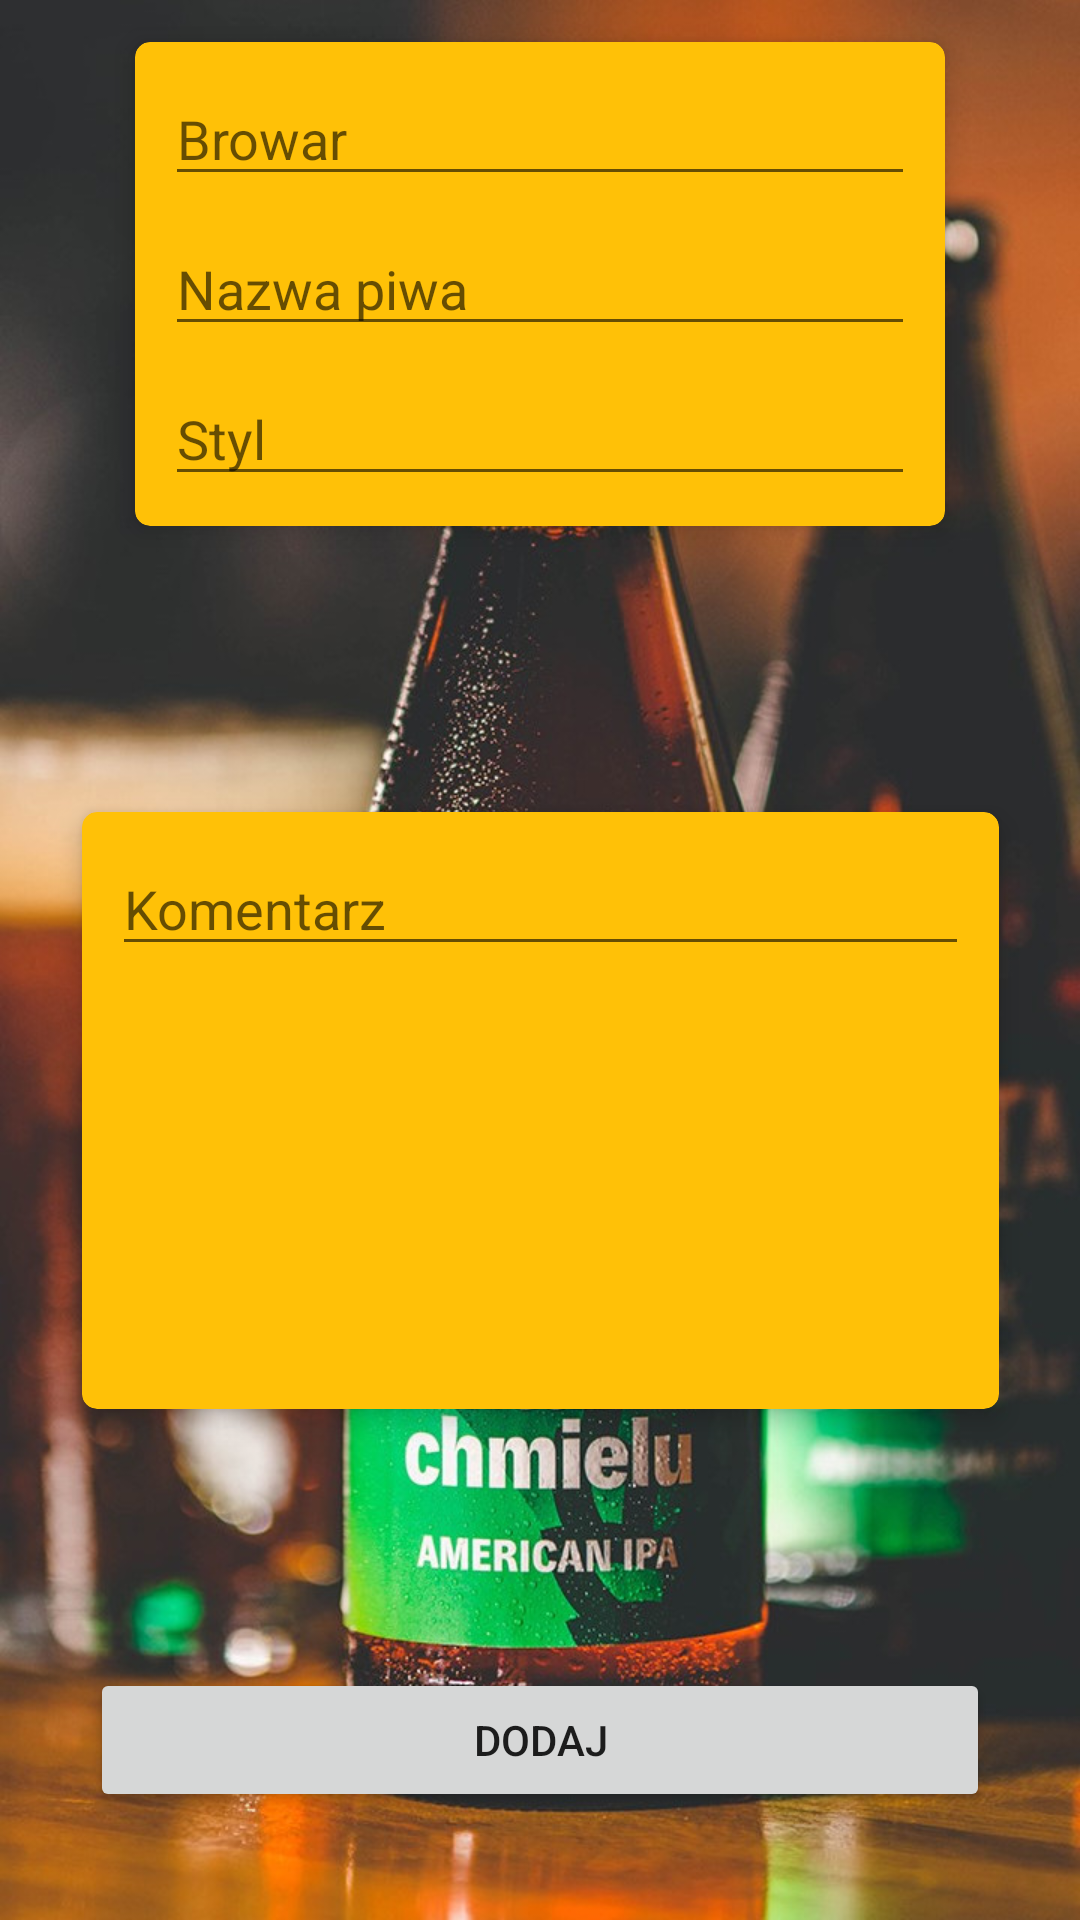

The Android layout XML behind this screen, and the referenced resources:
<!-- AndroidManifest.xml: application theme Theme.BeerHub -->
<!-- res/layout/activity_add_review.xml -->
<?xml version="1.0" encoding="utf-8"?>
<androidx.constraintlayout.widget.ConstraintLayout xmlns:android="http://schemas.android.com/apk/res/android"
    xmlns:app="http://schemas.android.com/apk/res-auto"
    xmlns:tools="http://schemas.android.com/tools"
    android:layout_width="match_parent"
    android:layout_height="match_parent"
    tools:context=".AddReviewActivity">


    <androidx.cardview.widget.CardView
        android:id="@+id/first_card_view"
        style="@style/CardView.add_review"
        android:layout_width="wrap_content"
        android:layout_height="wrap_content"
        android:layout_margin="5dp"
        app:layout_constraintEnd_toEndOf="parent"
        app:layout_constraintStart_toStartOf="parent"
        app:layout_constraintTop_toTopOf="parent">

        <EditText
            android:id="@+id/add_review_brewery"
            android:layout_width="250dp"
            android:layout_height="wrap_content"
            android:layout_marginTop="0dp"
            android:hint="Browar" />

        <EditText
            android:id="@+id/add_review_name"
            android:layout_width="250dp"
            android:layout_height="wrap_content"
            android:layout_marginTop="50dp"
            android:hint="Nazwa piwa" />

        <EditText
            android:id="@+id/add_review_style"
            android:layout_width="250dp"
            android:layout_height="wrap_content"
            android:layout_marginTop="100dp"
            android:hint="Styl" />

    </androidx.cardview.widget.CardView>



    <androidx.cardview.widget.CardView
        android:id="@+id/second_card_view"
        style="@style/CardView.add_review"
        android:layout_width="319dp"
        android:layout_height="217dp"
        app:layout_constraintBottom_toTopOf="@+id/add_review_confirm"
        app:layout_constraintEnd_toEndOf="parent"
        app:layout_constraintStart_toStartOf="parent"
        app:layout_constraintTop_toBottomOf="@+id/first_card_view">



        <EditText
            android:id="@+id/add_review_comment"
            android:layout_width="match_parent"
            android:layout_height="wrap_content"
            android:layout_marginBottom="72dp"

            android:hint="Komentarz"
            app:layout_constraintBottom_toTopOf="@+id/add_review_confirm"
            app:layout_constraintTop_toBottomOf="@+id/first_card_view"
            app:layout_constraintVertical_bias="0.978"
            tools:layout_editor_absoluteX="16dp" />

    </androidx.cardview.widget.CardView>

    <Button
        android:id="@+id/add_review_confirm"
        android:layout_width="300dp"
        android:layout_height="wrap_content"
        android:layout_marginBottom="36dp"
        android:text="Dodaj"
        app:layout_constraintBottom_toBottomOf="parent"
        app:layout_constraintEnd_toEndOf="parent"
        app:layout_constraintHorizontal_bias="0.498"
        app:layout_constraintStart_toStartOf="parent" />



    <ImageView
        android:id="@+id/imageView2"
        android:layout_width="fill_parent"
        android:layout_height="fill_parent"
        android:background="@drawable/background_1a"
        android:scaleType="centerCrop"
        app:layout_constraintBottom_toBottomOf="parent"
        app:layout_constraintEnd_toEndOf="parent"
        app:layout_constraintStart_toStartOf="parent"
        app:layout_constraintTop_toTopOf="parent" />

</androidx.constraintlayout.widget.ConstraintLayout>
<!-- resources referenced by this layout -->
<resources>
  <!-- drawable background_1a: jpg bitmap (drawable-xxxhdpi, 209162 bytes) -->
  <style name="CardView.add_review">
          <item name="cardCornerRadius">5dp</item>
          <item name="cardBackgroundColor">@color/beery</item>
          <item name="cardElevation">5dp</item>
          <item name="cardUseCompatPadding">true</item>
          <item name="contentPadding">10dp</item>
      </style>
  <style name="Theme.BeerHub" parent="Theme.MaterialComponents.DayNight.DarkActionBar">
          
          <item name="colorPrimary">@color/beery</item>
          <item name="colorPrimaryVariant">@color/beery</item>
          <item name="colorOnPrimary">@color/white</item>
          
          <item name="colorSecondary">@color/dark_beery</item>
          <item name="colorSecondaryVariant">@color/dark_beery</item>
          <item name="colorOnSecondary">@color/black</item>
          
          <item name="android:statusBarColor" tools:targetApi="l">?attr/colorPrimaryVariant</item>
          
      </style>
  <color name="beery">#FFC107</color>
  <color name="white">#FFFFFFFF</color>
  <color name="dark_beery">#FF9800</color>
  <color name="black">#FF000000</color>
</resources>
